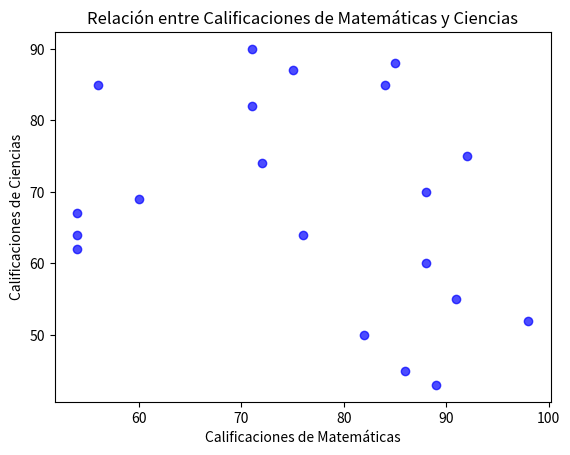

The script that saved this image:
import numpy as np
import matplotlib.pyplot as plt

# Generar datos sintéticos
rng = np.random.default_rng(42)

# Datos de calificaciones de los estudiantes
matematicas = rng.integers(50, 100, 20)
ciencias = rng.integers(40, 95, 20)
literatura = rng.integers(60, 100, 20)

# Crear el gráfico de dispersión
plt.scatter(matematicas, ciencias, color='blue', alpha=0.7)

# Personalizar el gráfico
plt.title('Relación entre Calificaciones de Matemáticas y Ciencias')
plt.xlabel('Calificaciones de Matemáticas')
plt.ylabel('Calificaciones de Ciencias')

# Mostrar el gráfico
plt.show()
